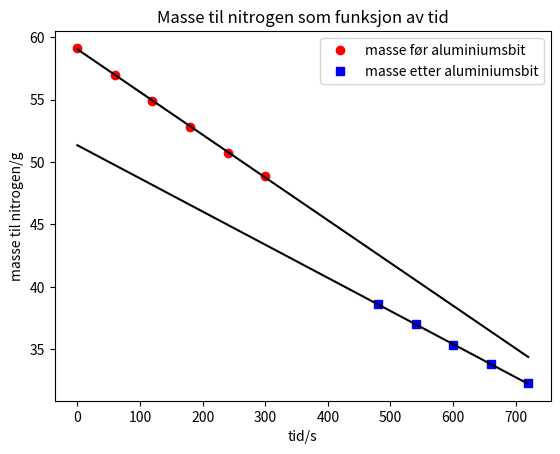

This figure's Python source:
# Dataanalyse frå labaktivitet 2 - Termisk fytsikk
import matplotlib.pyplot as plt
import numpy as np
import math
def linear_regresjon(x,y): #funksjon for lineær regresjon
    N=0
    for items in x:
        N+=1
        
    Sx=np.sum(x)
    Sy=np.sum(y)
    Sxx=(np.linalg.norm(x))**2
    Sxy=np.dot(x,y)
    Delta=N*Sxx-Sx**2
    
    a0=(Sy*Sxx-Sx*Sxy)/Delta
    a1=(N*Sxy-Sx*Sy)/Delta
    
    ny=a0+a1*x
    Dy=y-ny
    S=(np.linalg.norm(Dy))**2
    Da0=math.sqrt((1/(N-2))*((S*Sxx)/Delta))
    Da1=math.sqrt((N/(N-2))*(S/Delta))
    return(a0,a1,Da0,Da1)
    
#Legg inn alle eksperimentelle data og gjer dei om til arrays
T1=[0,60,120,180,240,300]
T1=np.array(T1)
M1=[59.142,56.963,54.868,52.782,50.761,48.90]
M1=np.array(M1)
T2=[480,540,600,660,720]
T2=np.array(T2)
M2=[44.762,43.128,41.5,39.928,38.396]
M2=np.array(M2)-6.125


#Lagar ein array som kan brukast til lineær regresjon
TR=[0,60,120,180,240,300,360,420,480,540,600,660,720]
TR=np.array(TR)


#Køyrer lineær regresjon på tala
(a0,a1,Da0,Da1) = linear_regresjon(T1,M1)
N1=a0+TR*a1

(b0,b1,Db0,Db1) = linear_regresjon(T2,M2)
N2=b0+TR*b1

#plottar eksperimentelle data og regrerte data i same graf
plt.plot(T1,M1,'ro',label="masse før aluminiumsbit")
plt.plot(TR,N1,'k')
plt.plot(T2,M2,'bs',label="masse etter aluminiumsbit")
plt.plot(TR,N2,'k')
plt.title('Masse til nitrogen som funksjon av tid')
plt.xlabel('tid/s')
plt.ylabel('masse til nitrogen/g')
plt.legend()

plt.show()

#lagar ein funksjon som returnerar deltam
def deltam(A0,A1,B0,B1,T1,T2):
    DT=(T1+T2)/2
    m1=A0+A1*DT
    m2=B0+B1*DT
    print('m1=',m1)
    print('m2=',m2)
    deltam=abs(m1-m2)
    dm1=m1-(A0+A1*(DT-0.5))
    dm2=m2-(B0+B1*(DT-5))
    print('dm1=',dm1)
    print('dm2=',dm2)
    print('m1-m2=',deltam)
    m1T1=A0+A1*T1
    m2T1=B0+B1*T1
    m1T2=A0+A1*T2
    m2T2=B0+B1*T2
    
    deltamT1=abs(m1T1-m2T1)
    deltamT2=abs(m1T2-m2T2)
    print('deltamT1=',deltamT1)
    print('deltamT2=',deltamT2)
    diffT1=abs(deltam-deltamT1)
    diffT2=abs(deltam-deltamT2)
    print('diffT1=',diffT1)
    print('diffT2=',diffT2)
    
    
deltam(a0,a1,b0,b1,360,420)


